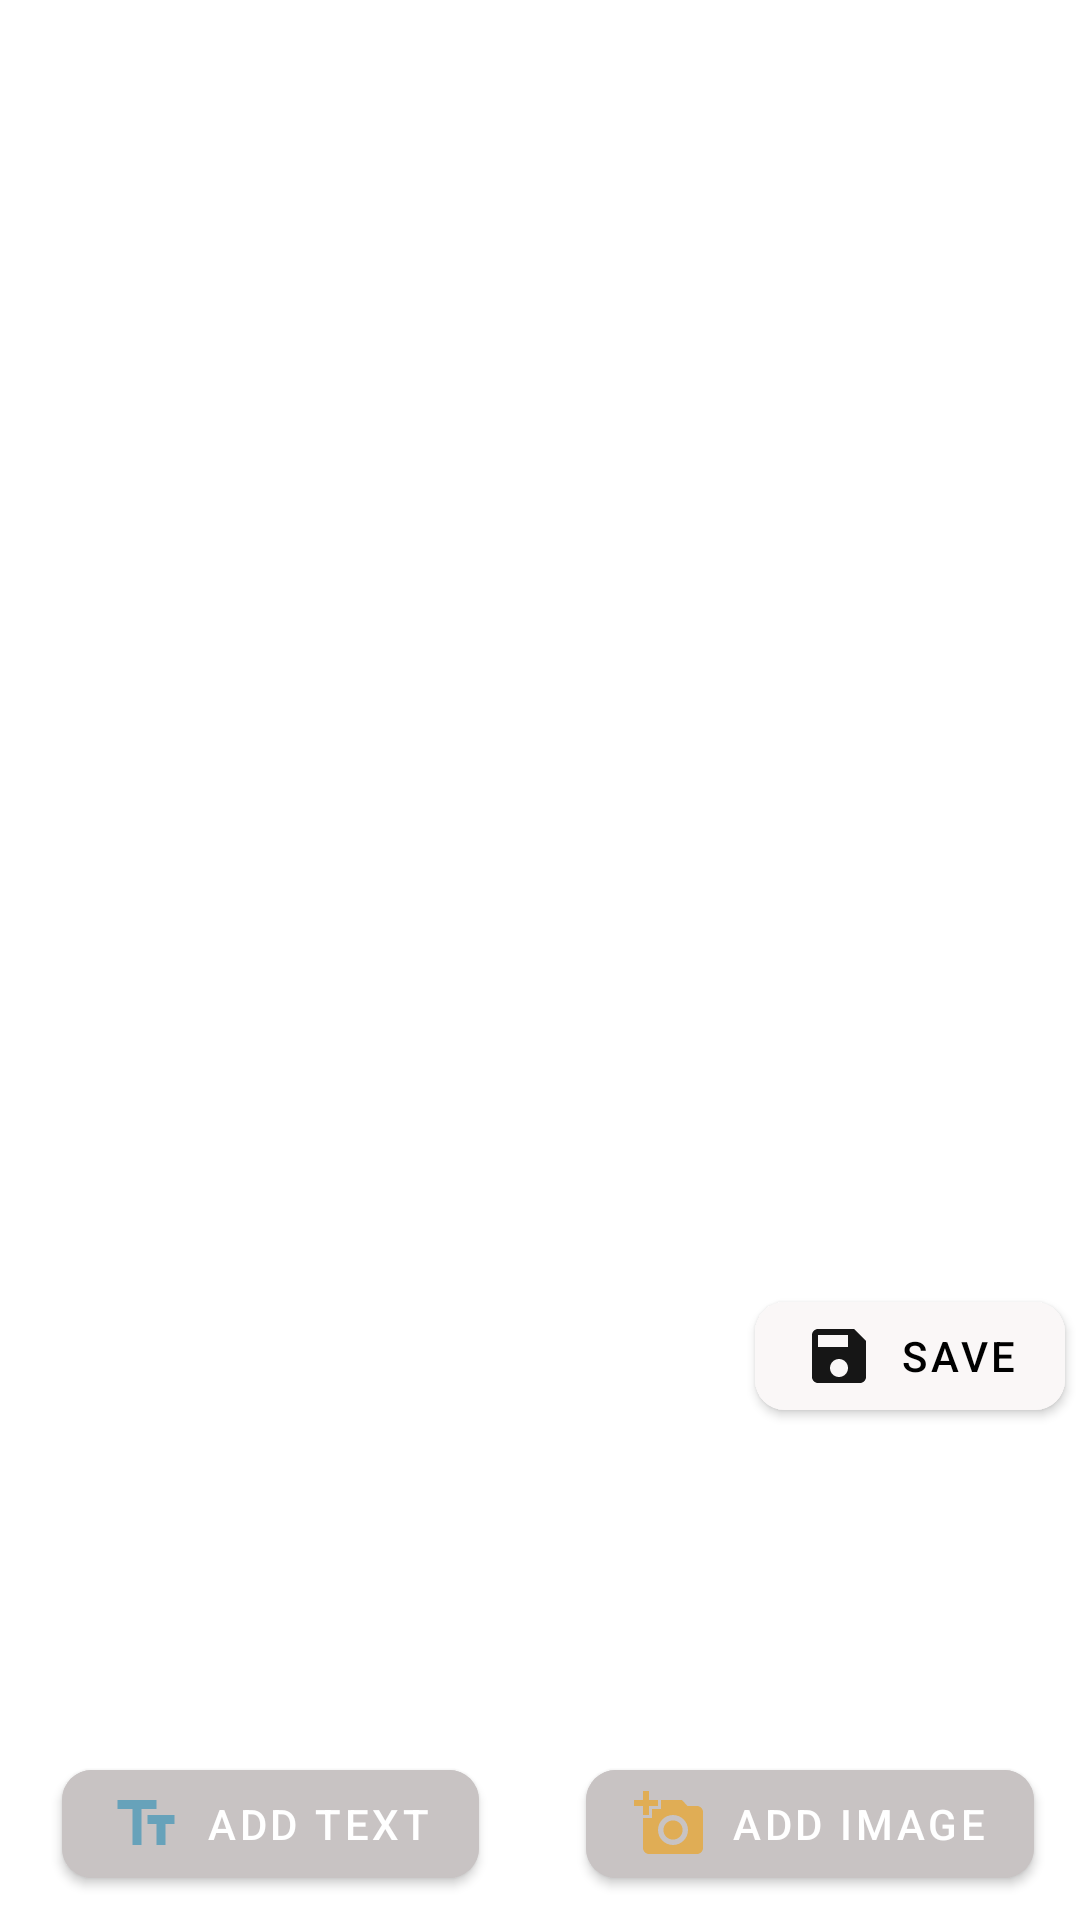

This screen was rendered from an Android layout file. Write that file and the resources it references.
<!-- AndroidManifest.xml: application theme Theme.MemeFactory -->
<!-- res/layout/fragment_meme_create_by_text.xml -->
<?xml version="1.0" encoding="utf-8"?>
<layout xmlns:android="http://schemas.android.com/apk/res/android"
    xmlns:app="http://schemas.android.com/apk/res-auto"
    xmlns:tools="http://schemas.android.com/tools">

    <RelativeLayout
        android:id="@+id/rlMemeByText"
        android:layout_width="match_parent"
        android:layout_height="match_parent">


        <RelativeLayout
            android:layout_marginTop="8dp"
            android:layout_marginHorizontal="5dp"
            android:id="@+id/rlIvHolder"
            android:layout_width="match_parent"
            android:layout_height="wrap_content">
            <ImageView
                android:scaleType="fitXY"
                android:id="@+id/ivMemeCreateText"
                android:layout_width="match_parent"
                android:layout_height="400dp"
                app:layout_constraintTop_toTopOf="parent" />
        </RelativeLayout>

        <com.google.android.material.button.MaterialButton
            android:id="@+id/btSaveView"
            android:layout_width="wrap_content"
            android:layout_height="wrap_content"
            android:layout_below="@id/rlIvHolder"
            android:layout_marginTop="20dp"
            android:layout_marginBottom="10dp"
            android:backgroundTint="#FAF7F7"
            android:drawableLeft="@drawable/ic_baseline_save_24"
            android:shadowColor="@color/black"
            app:cornerRadius="10dp"
            android:text="save"
            android:textColor="@color/black"
            app:rippleColor="#FFEB3B"
            android:layout_marginRight="5dp"
            android:layout_alignParentEnd="true"
            />


        <androidx.constraintlayout.widget.ConstraintLayout
            android:layout_marginBottom="8dp"
            android:layout_width="match_parent"
            android:layout_height="wrap_content"
            android:layout_alignParentBottom="true">

            <com.google.android.material.button.MaterialButton
                android:id="@+id/btAddTextView"
                android:layout_width="wrap_content"
                android:layout_height="wrap_content"
                android:layout_marginBottom="10dp"
                android:backgroundTint="#C8C3C3"
                android:drawableLeft="@drawable/ic_baseline_text_fields_24"
                android:shadowColor="@color/black"
                android:text="Add Text"
                app:cornerRadius="10dp"
                app:layout_constraintLeft_toLeftOf="parent"
                app:rippleColor="#FFEB3B"
                app:layout_constraintRight_toLeftOf="@id/guideline2"
                app:layout_constraintTop_toTopOf="parent"
                />
            <com.google.android.material.button.MaterialButton
                android:id="@+id/btAddImageView"
                android:layout_width="wrap_content"
                android:layout_height="wrap_content"
                android:layout_marginBottom="10dp"
                android:backgroundTint="#C8C3C3"
                android:drawableLeft="@drawable/ic_baseline_add_a_photo_24"
                android:shadowColor="@color/black"
                android:text="Add Image"
                app:cornerRadius="10dp"
                app:layout_constraintRight_toRightOf="parent"
                app:rippleColor="#FFEB3B"
                app:layout_constraintLeft_toRightOf="@id/guideline2"
                app:layout_constraintTop_toTopOf="parent"
                />

            <androidx.constraintlayout.widget.Guideline
                android:id="@+id/guideline2"
                android:layout_width="wrap_content"
                android:layout_height="wrap_content"
                android:orientation="vertical"
                app:layout_constraintGuide_percent="0.5" />
        </androidx.constraintlayout.widget.ConstraintLayout>

    </RelativeLayout>
</layout>
<!-- resources referenced by this layout -->
<resources>
  <color name="black">#FF000000</color>
  <!-- drawable ic_baseline_add_a_photo_24 (drawable) -->
  <vector android:height="24dp" android:tint="#E0AD55"
      android:viewportHeight="24" android:viewportWidth="24"
      android:width="24dp" xmlns:android="http://schemas.android.com/apk/res/android">
      <path android:fillColor="@android:color/white" android:pathData="M3,4V1h2v3h3v2H5v3H3V6H0V4H3zM6,10V7h3V4h7l1.83,2H21c1.1,0 2,0.9 2,2v12c0,1.1 -0.9,2 -2,2H5c-1.1,0 -2,-0.9 -2,-2V10H6zM13,19c2.76,0 5,-2.24 5,-5s-2.24,-5 -5,-5s-5,2.24 -5,5S10.24,19 13,19zM9.8,14c0,1.77 1.43,3.2 3.2,3.2s3.2,-1.43 3.2,-3.2s-1.43,-3.2 -3.2,-3.2S9.8,12.23 9.8,14z"/>
  </vector>
  <!-- drawable ic_baseline_save_24 (drawable) -->
  <vector android:height="24dp" android:tint="#161616"
      android:viewportHeight="24" android:viewportWidth="24"
      android:width="24dp" xmlns:android="http://schemas.android.com/apk/res/android">
      <path android:fillColor="@android:color/white" android:pathData="M17,3L5,3c-1.11,0 -2,0.9 -2,2v14c0,1.1 0.89,2 2,2h14c1.1,0 2,-0.9 2,-2L21,7l-4,-4zM12,19c-1.66,0 -3,-1.34 -3,-3s1.34,-3 3,-3 3,1.34 3,3 -1.34,3 -3,3zM15,9L5,9L5,5h10v4z"/>
  </vector>
  <!-- drawable ic_baseline_text_fields_24 (drawable) -->
  <vector android:height="24dp" android:tint="#67A2BA"
      android:viewportHeight="24" android:viewportWidth="24"
      android:width="24dp" xmlns:android="http://schemas.android.com/apk/res/android">
      <path android:fillColor="@android:color/white" android:pathData="M2.5,4v3h5v12h3V7h5V4H2.5zM21.5,9h-9v3h3v7h3v-7h3V9z"/>
  </vector>
  <style name="Theme.MemeFactory" parent="Theme.MaterialComponents.DayNight.NoActionBar">
          
          <item name="colorPrimary">@color/purple_500</item>
          <item name="colorPrimaryVariant">@color/purple_700</item>
          <item name="colorOnPrimary">@color/white</item>
          
          <item name="colorSecondary">@color/teal_200</item>
          <item name="colorSecondaryVariant">@color/teal_700</item>
          <item name="colorOnSecondary">@color/black</item>
          
          <item name="android:statusBarColor" tools:targetApi="l">?attr/colorPrimaryVariant</item>
          
      </style>
  <color name="purple_500">#FF6200EE</color>
  <color name="purple_700">#FF3700B3</color>
  <color name="white">#FFFFFFFF</color>
  <color name="teal_200">#FF03DAC5</color>
  <color name="teal_700">#FF018786</color>
</resources>
